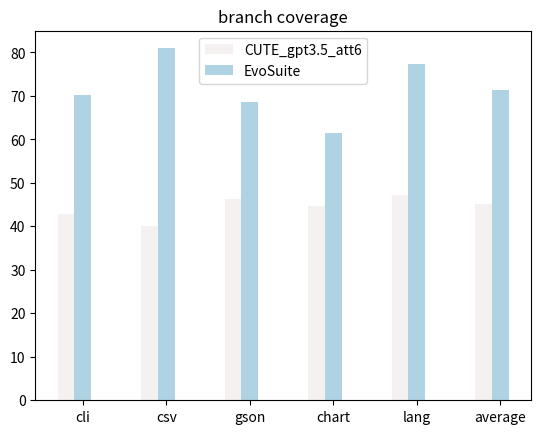

This chart was generated by the following Python code:
import matplotlib.pyplot as plt
import numpy as np

# 定义颜色系列
colors = ['#FFDBAA', '#FFB7B7',
          '#96C291', '#F4EEEE']
colors2 = ['#F6F1F1', '#AFD3E2', '#19A7CE', '#146C94']


def plot_bar_chart(data_list, title):
    labels = []
    values_A = []
    values_B = []
    # values_C = []
    # values_D = []

    # 提取数据
    for data in data_list:
        for key, value_dict in data.items():
            labels.append(key)
            values_A.append(value_dict['CUTE_gpt3.5_att6'])
            values_B.append(value_dict['EvoSuite'])
            # values_C.append(value_dict['ChatUniTest'])
            # values_D.append(value_dict['CUTE'])

    # 设置柱状图的位置
    x = np.arange(len(labels))
    width = 0.2

    # 绘制柱状图
    fig, ax = plt.subplots()
    ax.bar(x - width, values_A, width, label='CUTE_gpt3.5_att6', color=colors2[0])
    ax.bar(x, values_B, width, label='EvoSuite', color=colors2[1])
    # ax.bar(x + 2 * width, values_C, width,
    #        label='ChatUniTest', color=colors2[2])
    # ax.bar(x + width, values_D, width, label='CUTE', color=colors2[3])

    # 添加刻度标签和图例
    ax.set_xticks(x)
    ax.set_xticklabels(labels)
    ax.legend()

    # 添加标题
    plt.title(title)

    # 显示图形
    plt.show()


def main():
    mc_list = [ # method coverage
        {"cli": {'CUTE_gpt3.5_att6': 82.54, 'EvoSuite': 97.24}},
        {"csv": {'CUTE_gpt3.5_att6': 86.29, 'EvoSuite': 94.05}},
        {"gson": {'CUTE_gpt3.5_att6': 88.98, 'EvoSuite': 93.51}},
        {"chart": {'CUTE_gpt3.5_att6': 91.03, 'EvoSuite': 93.01}},
        {"lang": {'CUTE_gpt3.5_att6': 87.4, 'EvoSuite': 96.77}},
        {"average": {
            'CUTE_gpt3.5_att6': 88.16, 'EvoSuite': 95.00}}
    ]


    lc_list = [ # line coverage
        {"cli": {'CUTE_gpt3.5_att6': 56.47, 'EvoSuite': 81.77}},
        {"csv": {'CUTE_gpt3.5_att6': 56.7, 'EvoSuite': 92.33}},
        {"gson": {'CUTE_gpt3.5_att6': 64.88, 'EvoSuite': 83.66}},
        {"chart": {'CUTE_gpt3.5_att6': 56.92, 'EvoSuite': 77.3}},
        {"lang": {'CUTE_gpt3.5_att6': 65.75, 'EvoSuite': 88.69}},
        {"average": {
            'CUTE_gpt3.5_att6': 61.39, 'EvoSuite': 84.57}}
    ]

    bc_list = [ # branch coverage
        {"cli": {'CUTE_gpt3.5_att6': 42.88, 'EvoSuite': 70.32}},
        {"csv": {'CUTE_gpt3.5_att6': 40.08, 'EvoSuite': 80.95}},
        {"gson": {'CUTE_gpt3.5_att6': 46.23, 'EvoSuite': 68.6}},
        {"chart": {'CUTE_gpt3.5_att6': 44.65, 'EvoSuite': 61.42}},
        {"lang": {'CUTE_gpt3.5_att6': 47.16, 'EvoSuite': 77.41}},
        {"average": {
            'CUTE_gpt3.5_att6': 45.23, 'EvoSuite': 71.44}}
    ]


    plot_bar_chart(bc_list, "branch coverage")


if __name__ == "__main__":
    main()
